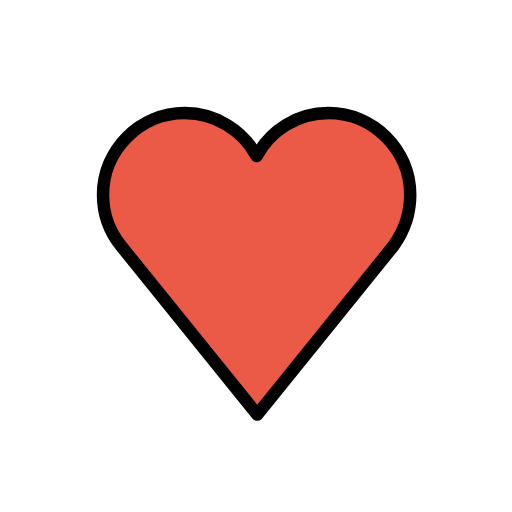
t = 0.00 s
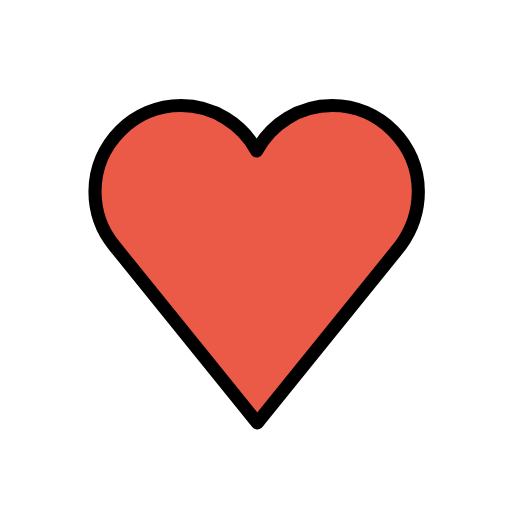
t = 0.36 s
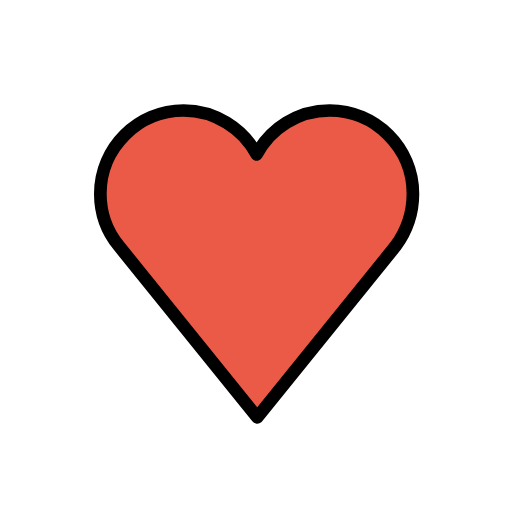
t = 0.84 s
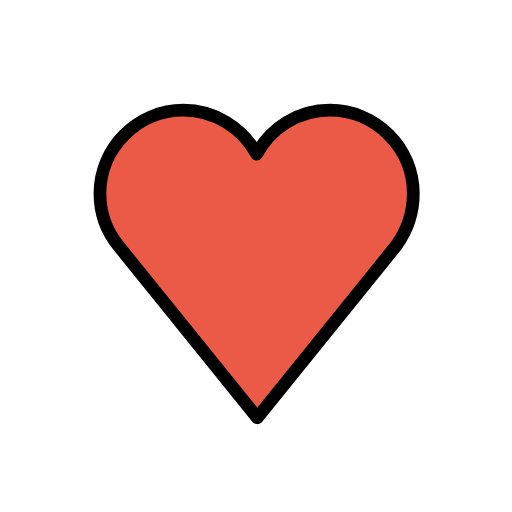
t = 1.20 s
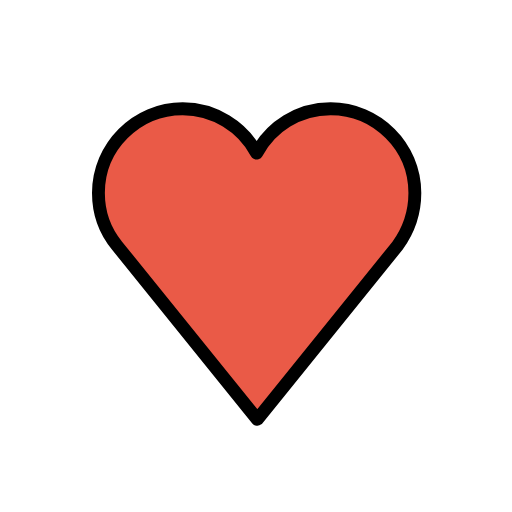
t = 1.56 s
t = 2.04 s: frame unchanged from t = 0.00 s, image omitted

The animated SVG that drew these frames (rendered in a browser with its animation timeline set to each time). Animation: 1 SMIL element (animateTransform=1); one cycle of 2.40 s, repeats indefinitely.

<?xml version='1.0' encoding='utf-8'?>
<svg xmlns="http://www.w3.org/2000/svg" id="emoji" viewBox="-5 -5 82 82" width="200" height="200" role="img">
  <title>OpenMoji: heart suit</title><g transform="translate(36 36)"><g><g transform="translate(-36 -36)"><g id="color">
    <path fill="#EA5A47" d="M60.7,26.2c0-7.2-5.9-13.1-13.1-13.1c-5,0-9.3,2.8-11.5,6.9c-2.2-4.1-6.6-6.9-11.5-6.9 c-7.2,0-13.1,5.9-13.1,13.1c0,3.1,1.1,6,2.9,8.2l0,0l21.8,27l21.8-27l0,0C59.6,32.2,60.7,29.4,60.7,26.2z" />
  </g>
  <g id="line">
    <path fill="none" stroke="#000000" stroke-linecap="round" stroke-linejoin="round" stroke-width="2" d="M60.7,26.2 c0-7.2-5.9-13.1-13.1-13.1c-5,0-9.3,2.8-11.5,6.9c-2.2-4.1-6.6-6.9-11.5-6.9c-7.2,0-13.1,5.9-13.1,13.1c0,3.1,1.1,6,2.9,8.2l0,0 l21.8,27l21.8-27l0,0C59.6,32.2,60.7,29.4,60.7,26.2z" />
  </g>
</g><animateTransform attributeName="transform" type="scale" values="1;1.07;1;1.04;1;1" dur="2.4s" repeatCount="indefinite" /></g></g></svg>
